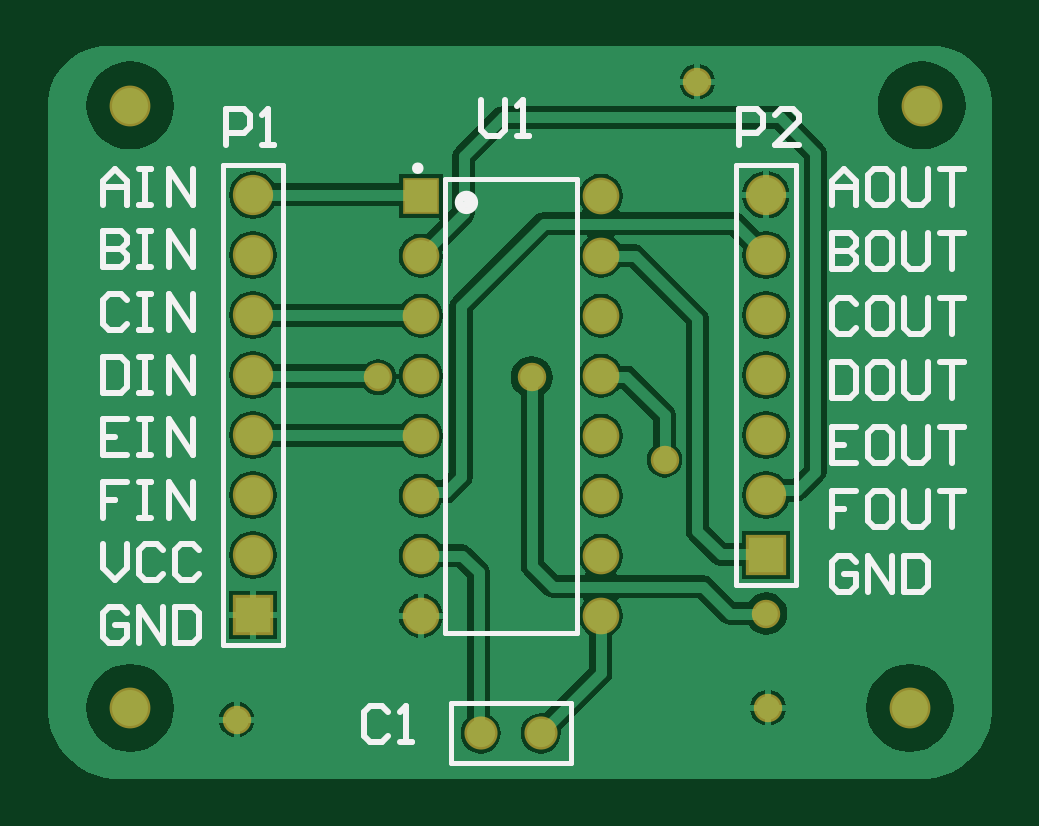
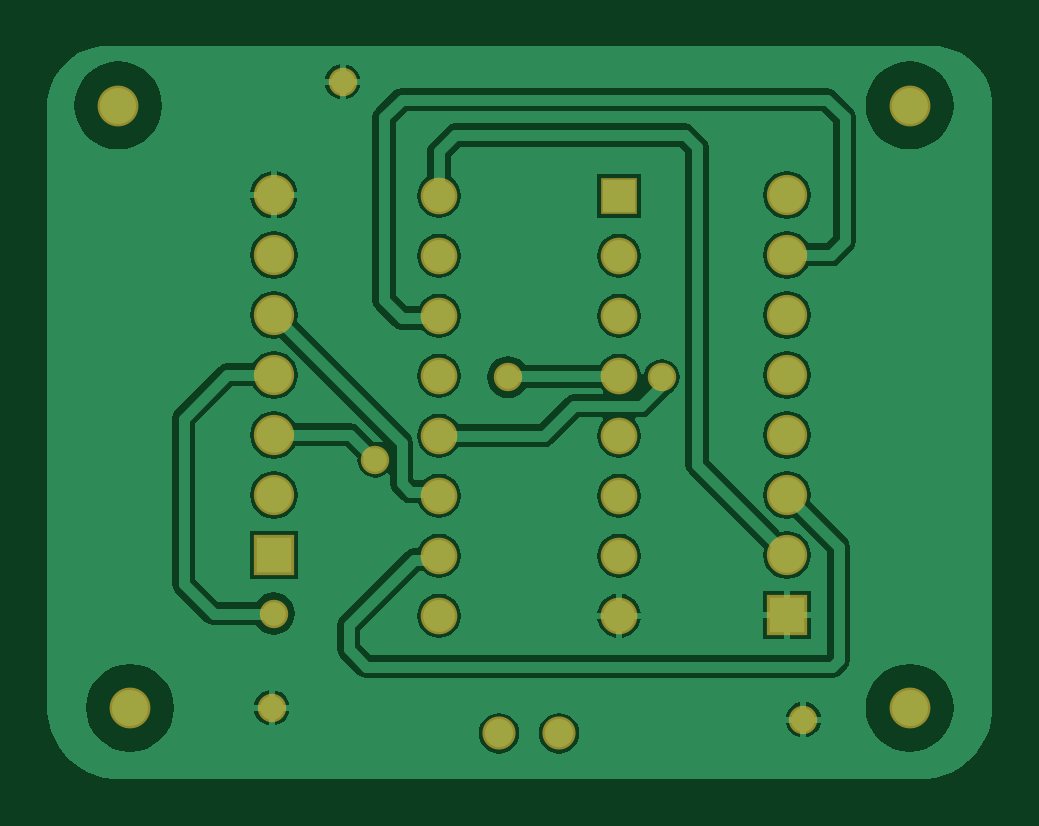
Circuit board: 9 layer files. Board 40.0 x 31.0 mm.
- bottom_copper: PCB1.GBL (26433 bytes)
- bottom_silk: PCB1.GBO (268 bytes)
- paste: PCB1.GBP (266 bytes)
- bottom_mask: PCB1.GBS (1285 bytes)
- outline: PCB1.GKO (271 bytes)
- top_copper: PCB1.GTL (25912 bytes)
- top_silk: PCB1.GTO (6894 bytes)
- paste: PCB1.GTP (270 bytes)
- top_mask: PCB1.GTS (1284 bytes)

=== bottom_copper: PCB1.GBL (26433 bytes, source omitted) ===
=== bottom_silk: PCB1.GBO ===
G04*
G04 #@! TF.GenerationSoftware,Altium Limited,Altium Designer,20.1.8 (145)*
G04*
G04 Layer_Color=32896*
%FSAX24Y24*%
%MOIN*%
G70*
G04*
G04 #@! TF.SameCoordinates,962394E0-E2A8-4D8B-B5BF-9A2C438D8C64*
G04*
G04*
G04 #@! TF.FilePolarity,Positive*
G04*
G01*
G75*
M02*

=== paste: PCB1.GBP ===
G04*
G04 #@! TF.GenerationSoftware,Altium Limited,Altium Designer,20.1.8 (145)*
G04*
G04 Layer_Color=128*
%FSAX24Y24*%
%MOIN*%
G70*
G04*
G04 #@! TF.SameCoordinates,962394E0-E2A8-4D8B-B5BF-9A2C438D8C64*
G04*
G04*
G04 #@! TF.FilePolarity,Positive*
G04*
G01*
G75*
M02*

=== bottom_mask: PCB1.GBS ===
G04*
G04 #@! TF.GenerationSoftware,Altium Limited,Altium Designer,20.1.8 (145)*
G04*
G04 Layer_Color=16711935*
%FSAX24Y24*%
%MOIN*%
G70*
G04*
G04 #@! TF.SameCoordinates,962394E0-E2A8-4D8B-B5BF-9A2C438D8C64*
G04*
G04*
G04 #@! TF.FilePolarity,Negative*
G04*
G01*
G75*
%ADD13C,0.0680*%
%ADD14R,0.0611X0.0611*%
%ADD15C,0.0611*%
%ADD16C,0.0671*%
%ADD17R,0.0671X0.0671*%
%ADD18C,0.0552*%
%ADD19C,0.0474*%
D13*
X037992Y020079D02*
D03*
X038189Y030118D02*
D03*
X025000Y020079D02*
D03*
Y030118D02*
D03*
D14*
X029844Y028613D02*
D03*
D15*
Y027613D02*
D03*
Y026613D02*
D03*
Y025613D02*
D03*
Y024613D02*
D03*
Y023613D02*
D03*
Y022613D02*
D03*
Y021613D02*
D03*
X032844D02*
D03*
Y022613D02*
D03*
Y023613D02*
D03*
Y024613D02*
D03*
Y025613D02*
D03*
Y026613D02*
D03*
Y027613D02*
D03*
Y028613D02*
D03*
D16*
X035594Y024629D02*
D03*
Y023629D02*
D03*
Y025629D02*
D03*
Y026629D02*
D03*
Y027629D02*
D03*
Y028629D02*
D03*
X027044D02*
D03*
Y027629D02*
D03*
Y026629D02*
D03*
Y025629D02*
D03*
Y024629D02*
D03*
Y023629D02*
D03*
Y022629D02*
D03*
D17*
X035594D02*
D03*
X027044Y021629D02*
D03*
D18*
X031844Y019656D02*
D03*
X030844D02*
D03*
D19*
X035600Y021650D02*
D03*
X031693Y025591D02*
D03*
X026772Y019882D02*
D03*
X035630Y020079D02*
D03*
X034449Y030512D02*
D03*
X033905Y024213D02*
D03*
X029134Y025591D02*
D03*
M02*

=== outline: PCB1.GKO ===
G04*
G04 #@! TF.GenerationSoftware,Altium Limited,Altium Designer,20.1.8 (145)*
G04*
G04 Layer_Color=16711935*
%FSAX24Y24*%
%MOIN*%
G70*
G04*
G04 #@! TF.SameCoordinates,962394E0-E2A8-4D8B-B5BF-9A2C438D8C64*
G04*
G04*
G04 #@! TF.FilePolarity,Positive*
G04*
G01*
G75*
M02*

=== top_copper: PCB1.GTL (25912 bytes, source omitted) ===
=== top_silk: PCB1.GTO (6894 bytes, source omitted) ===
=== paste: PCB1.GTP ===
G04*
G04 #@! TF.GenerationSoftware,Altium Limited,Altium Designer,20.1.8 (145)*
G04*
G04 Layer_Color=8421504*
%FSAX24Y24*%
%MOIN*%
G70*
G04*
G04 #@! TF.SameCoordinates,962394E0-E2A8-4D8B-B5BF-9A2C438D8C64*
G04*
G04*
G04 #@! TF.FilePolarity,Positive*
G04*
G01*
G75*
M02*

=== top_mask: PCB1.GTS ===
G04*
G04 #@! TF.GenerationSoftware,Altium Limited,Altium Designer,20.1.8 (145)*
G04*
G04 Layer_Color=8388736*
%FSAX24Y24*%
%MOIN*%
G70*
G04*
G04 #@! TF.SameCoordinates,962394E0-E2A8-4D8B-B5BF-9A2C438D8C64*
G04*
G04*
G04 #@! TF.FilePolarity,Negative*
G04*
G01*
G75*
%ADD13C,0.0680*%
%ADD14R,0.0611X0.0611*%
%ADD15C,0.0611*%
%ADD16C,0.0671*%
%ADD17R,0.0671X0.0671*%
%ADD18C,0.0552*%
%ADD19C,0.0474*%
D13*
X037992Y020079D02*
D03*
X038189Y030118D02*
D03*
X025000Y020079D02*
D03*
Y030118D02*
D03*
D14*
X029844Y028613D02*
D03*
D15*
Y027613D02*
D03*
Y026613D02*
D03*
Y025613D02*
D03*
Y024613D02*
D03*
Y023613D02*
D03*
Y022613D02*
D03*
Y021613D02*
D03*
X032844D02*
D03*
Y022613D02*
D03*
Y023613D02*
D03*
Y024613D02*
D03*
Y025613D02*
D03*
Y026613D02*
D03*
Y027613D02*
D03*
Y028613D02*
D03*
D16*
X035594Y024629D02*
D03*
Y023629D02*
D03*
Y025629D02*
D03*
Y026629D02*
D03*
Y027629D02*
D03*
Y028629D02*
D03*
X027044D02*
D03*
Y027629D02*
D03*
Y026629D02*
D03*
Y025629D02*
D03*
Y024629D02*
D03*
Y023629D02*
D03*
Y022629D02*
D03*
D17*
X035594D02*
D03*
X027044Y021629D02*
D03*
D18*
X031844Y019656D02*
D03*
X030844D02*
D03*
D19*
X035600Y021650D02*
D03*
X031693Y025591D02*
D03*
X026772Y019882D02*
D03*
X035630Y020079D02*
D03*
X034449Y030512D02*
D03*
X033905Y024213D02*
D03*
X029134Y025591D02*
D03*
M02*

